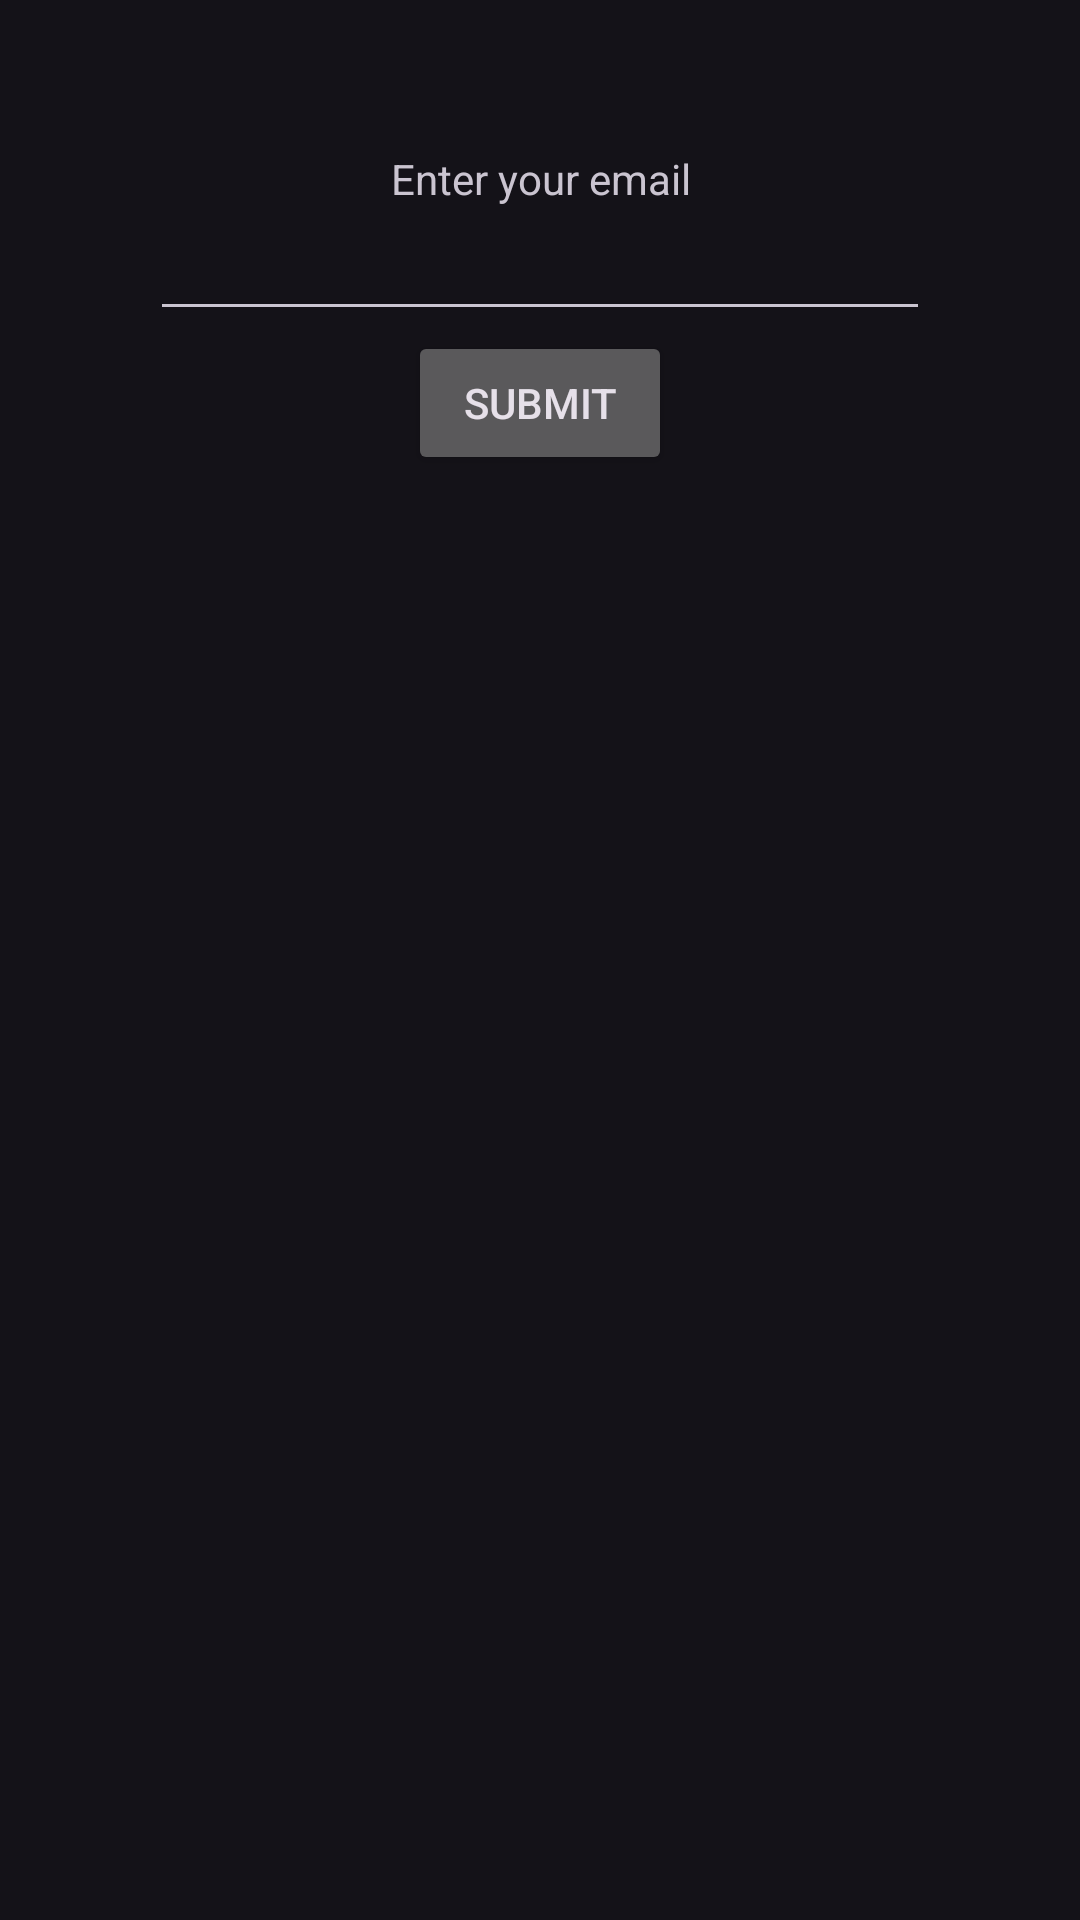

Android layout source for this screen:
<!-- AndroidManifest.xml: application theme Theme.Material3.Dark.NoActionBar -->
<!-- res/layout/forgot_password_page.xml -->
<?xml version="1.0" encoding="utf-8"?>
<LinearLayout xmlns:android="http://schemas.android.com/apk/res/android"
    xmlns:app="http://schemas.android.com/apk/res-auto"
    xmlns:tools="http://schemas.android.com/tools"
    android:id="@+id/main"
    android:layout_width="match_parent"
    android:layout_height="wrap_content"
    android:layout_gravity="center"
    android:padding="50dp"
    android:orientation="vertical">

    <TextView
        android:text="Enter your email"
        android:gravity="center"
        android:id="@+id/description"
        android:layout_width="match_parent"
        android:layout_height="wrap_content"
        app:layout_constraintTop_toTopOf="parent" />

    <EditText
        android:layout_width="match_parent"
        android:layout_height="wrap_content"
        android:id="@+id/email_input"
        app:layout_constraintTop_toBottomOf="@id/description"/>

    <Button
        android:layout_gravity="center"
        android:id="@+id/submit_btn"
        android:text="Submit"
        android:layout_width="wrap_content"
        android:layout_height="wrap_content"
        app:layout_constraintTop_toBottomOf="@id/email_input"
        app:layout_constraintEnd_toEndOf="parent"
        app:layout_constraintStart_toStartOf="parent"/>

</LinearLayout>
<!-- resources referenced by this layout -->
<resources>

</resources>
